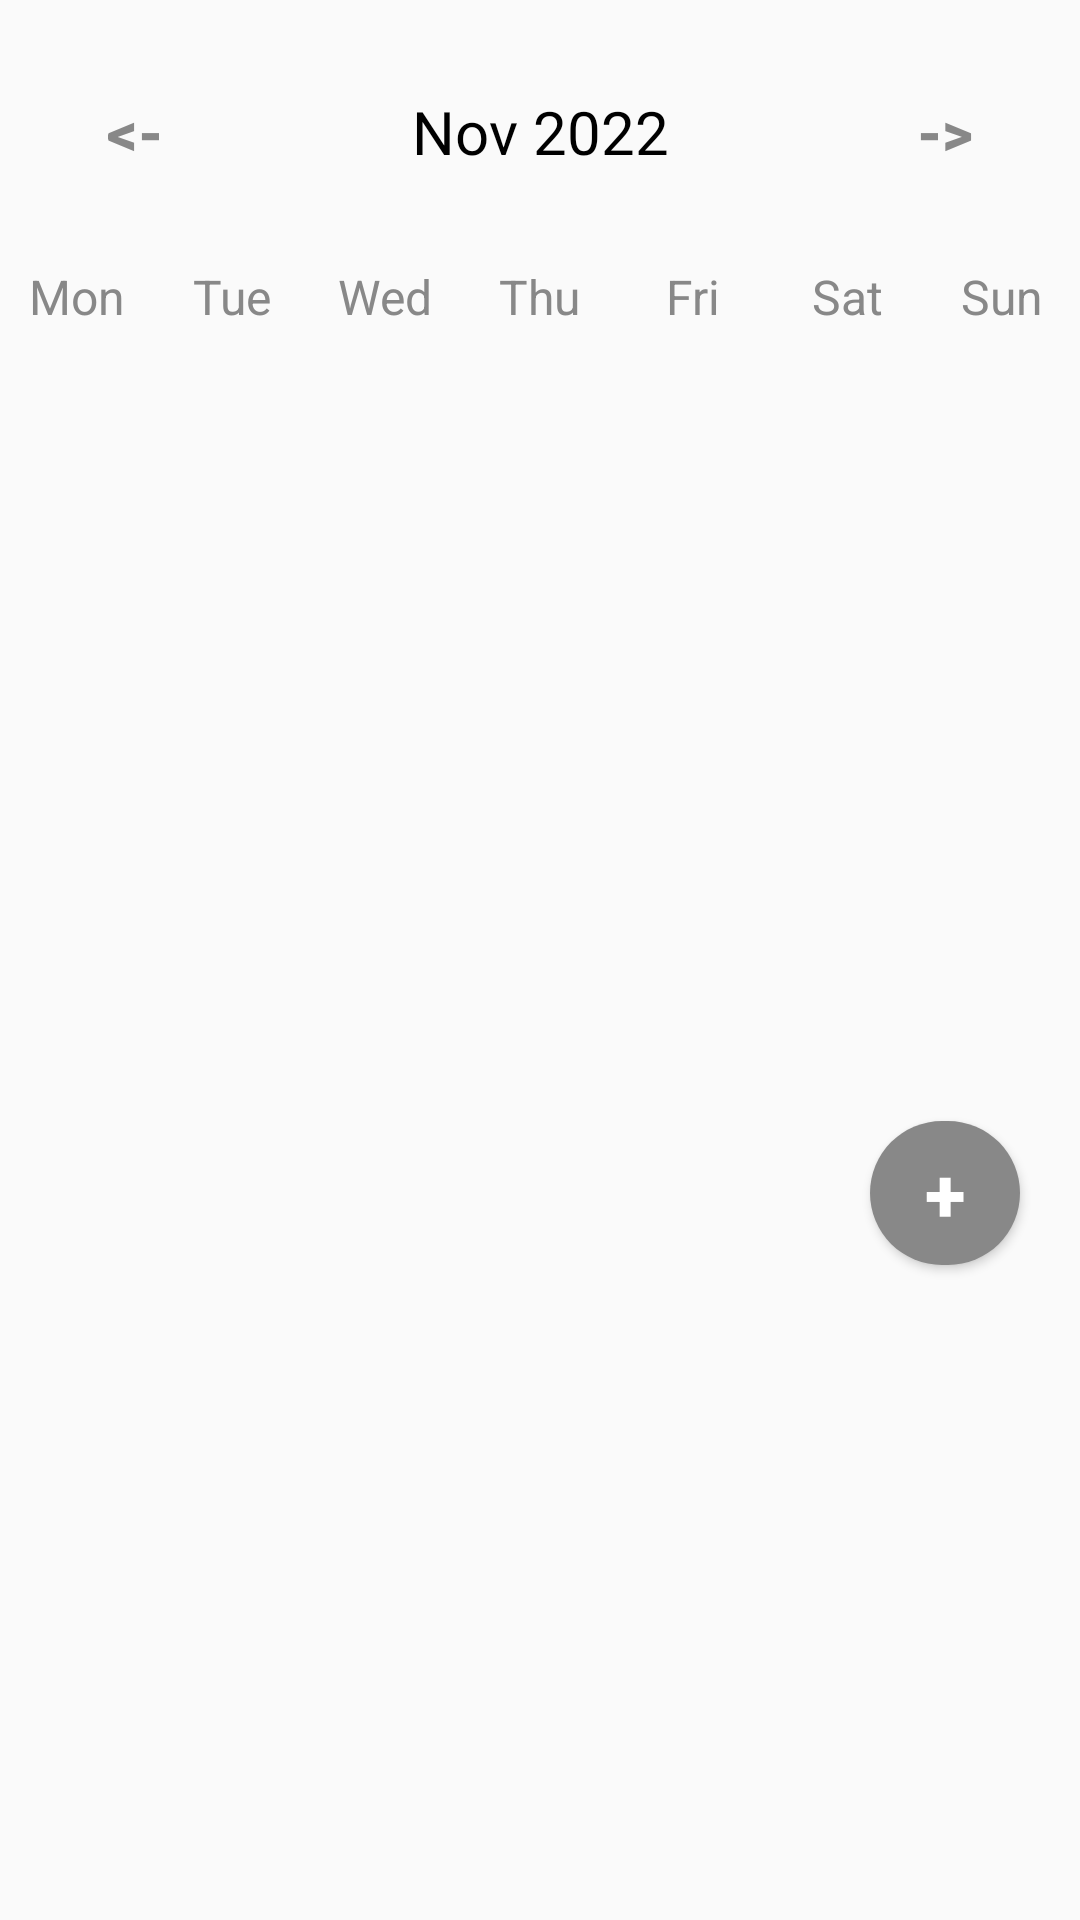

The Android layout XML behind this screen, and the referenced resources:
<!-- AndroidManifest.xml: application theme Theme.Calendar -->
<!-- res/layout/activity_main.xml -->
<?xml version="1.0" encoding="utf-8"?>
<LinearLayout
    xmlns:android="http://schemas.android.com/apk/res/android"
    xmlns:app="http://schemas.android.com/apk/res-auto"
    xmlns:tools="http://schemas.android.com/tools"
    android:layout_width="match_parent"
    android:layout_height="match_parent"
    android:orientation="vertical"
    tools:context=".MainActivity">

    <LinearLayout
        android:layout_width="match_parent"
        android:layout_height="wrap_content"
        android:orientation="horizontal"
        android:layout_marginBottom="20dp"
        android:layout_marginTop="20dp">

        <Button
            android:layout_width="0dp"
            android:layout_height="wrap_content"
            android:layout_weight="1"
            android:text="@string/back"
            android:textColor="@color/gray"
            android:background="@null"
            android:textStyle="bold"
            android:textSize="20sp"
            android:onClick="previousMonthAction"/>
        <TextView
            android:id="@+id/monthYearTV"
            android:layout_width="0dp"
            android:layout_weight="2"
            android:layout_height="wrap_content"
            android:text="Nov 2022"
            android:textSize="20sp"
            android:textAlignment="center"
            android:textColor="@color/black"/>
        <Button
            android:layout_width="0dp"
            android:layout_height="wrap_content"
            android:layout_weight="1"
            android:text="@string/forward"
            android:textColor="@color/gray"
            android:background="@null"
            android:textStyle="bold"
            android:textSize="20sp"
            android:onClick="nextMonthAction"/>
    </LinearLayout>

    <LinearLayout
        android:layout_width="match_parent"
        android:layout_height="wrap_content"
        android:orientation="horizontal">

        <TextView
            android:layout_width="0dp"
            android:layout_height="wrap_content"
            android:layout_weight="1"
            android:text="Mon"
            android:textColor="@color/gray"
            android:textAlignment="center"
            android:textSize="16sp"/>
        <TextView
            android:layout_width="0dp"
            android:layout_height="wrap_content"
            android:layout_weight="1"
            android:text="Tue"
            android:textColor="@color/gray"
            android:textAlignment="center"
            android:textSize="16sp"/>
        <TextView
            android:layout_width="0dp"
            android:layout_height="wrap_content"
            android:layout_weight="1"
            android:text="Wed"
            android:textColor="@color/gray"
            android:textAlignment="center"
            android:textSize="16sp"/>
        <TextView
            android:layout_width="0dp"
            android:layout_height="wrap_content"
            android:layout_weight="1"
            android:text="Thu"
            android:textColor="@color/gray"
            android:textAlignment="center"
            android:textSize="16sp"/>
        <TextView
            android:layout_width="0dp"
            android:layout_height="wrap_content"
            android:layout_weight="1"
            android:text="Fri"
            android:textColor="@color/gray"
            android:textAlignment="center"
            android:textSize="16sp"/>
        <TextView
            android:layout_width="0dp"
            android:layout_height="wrap_content"
            android:layout_weight="1"
            android:text="Sat"
            android:textColor="@color/gray"
            android:textAlignment="center"
            android:textSize="16sp"/>
        <TextView
            android:layout_width="0dp"
            android:layout_height="wrap_content"
            android:layout_weight="1"
            android:text="Sun"
            android:textColor="@color/gray"
            android:textAlignment="center"
            android:textSize="16sp"/>
    </LinearLayout>

    <androidx.recyclerview.widget.RecyclerView
        android:id="@+id/calendarRecyclerView"
        android:layout_width="match_parent"
        android:layout_height="350dp"
        android:layout_weight="1" />

    <Button
        android:layout_width="50dp"
        android:layout_height="wrap_content"
        android:layout_gravity="end"
        android:background="@drawable/custom_button"
        android:onClick="newEventAction"
        android:text="+"
        android:textColor="@color/white"
        android:textSize="25sp"
        android:textStyle="bold"
        android:layout_marginRight="20dp"
        android:layout_marginBottom="10dp"/>

    <ListView
        android:id="@+id/hourListView"
        android:layout_width="match_parent"
        android:layout_height="match_parent"
        android:layout_weight="5"/>
</LinearLayout>
<!-- resources referenced by this layout -->
<resources>
  <color name="black">#FF000000</color>
  <color name="gray">#888</color>
  <color name="white">#FFFFFFFF</color>
  <!-- drawable custom_button (drawable) -->
  <?xml version="1.0" encoding="utf-8"?>
  <shape xmlns:android="http://schemas.android.com/apk/res/android" android:shape="rectangle">
      <solid android:color="@color/gray"/>
      <corners android:radius="300dp"/>
  </shape>
  <string name="back">&lt;-</string>
  <string name="forward">-&gt;</string>
  <style name="Theme.Calendar" parent="Theme.AppCompat.Light.NoActionBar" />
</resources>
